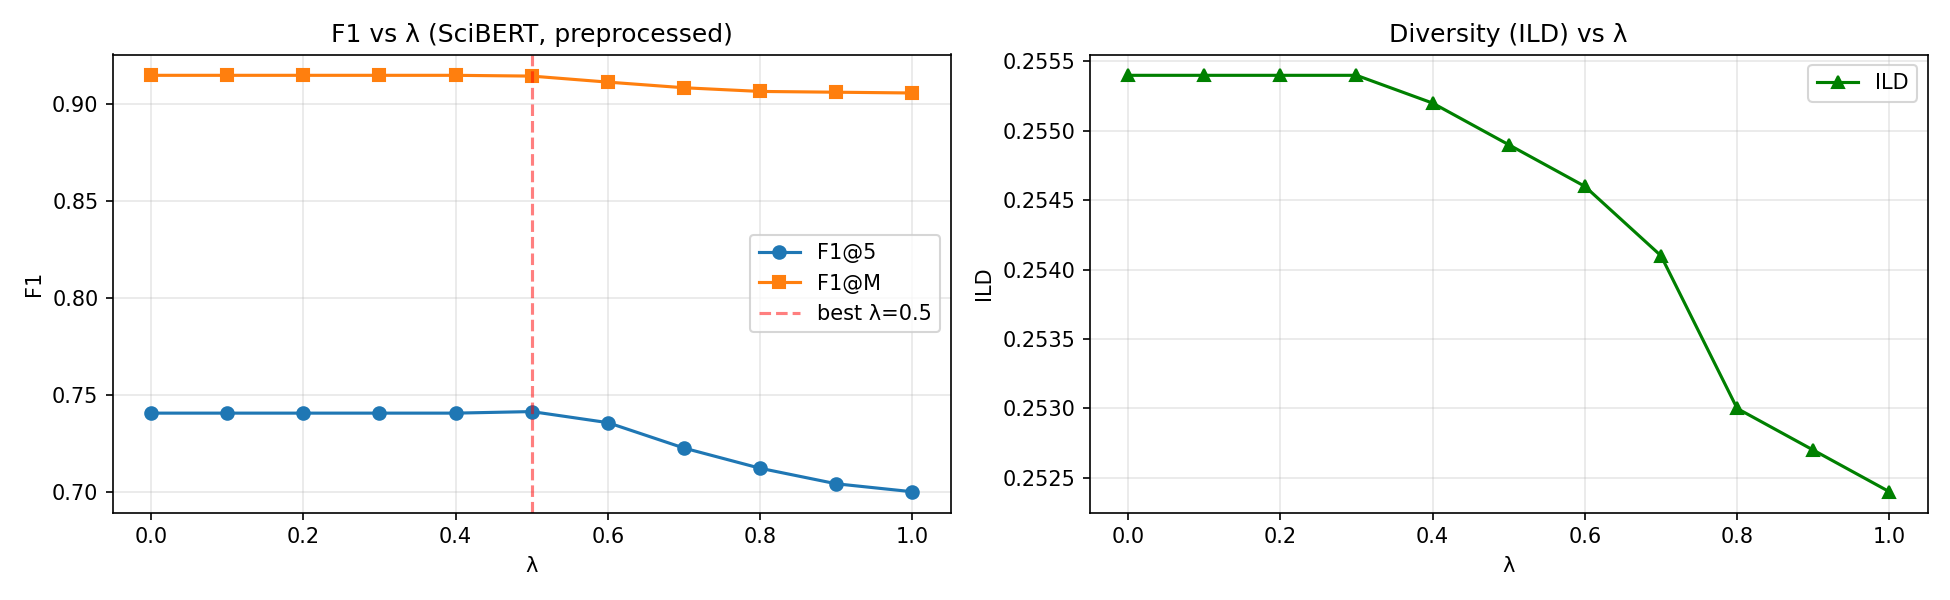

Source data for this figure (header and first rows):
lambda, P@5, R@5, F1@5, P@M, R@M, F1@M, ILD, SR, Runtime(ms), F1@5(Present), F1@5(Absent)
0.0, 0.9862, 0.6028, 0.7407, 0.8853, 0.9508, 0.9147, 0.2554, 1.0, 64.0, 0.6578, 0.3701
0.1, 0.9862, 0.6028, 0.7407, 0.8853, 0.9508, 0.9147, 0.2554, 1.0, 60.84, 0.6564, 0.3729
0.2, 0.9862, 0.6028, 0.7407, 0.8852, 0.9509, 0.9147, 0.2554, 1.0, 60.94, 0.6599, 0.3677
0.3, 0.9862, 0.6028, 0.7407, 0.8852, 0.9509, 0.9147, 0.2554, 1.0, 61.6, 0.6555, 0.3752
0.4, 0.9862, 0.6028, 0.7407, 0.8854, 0.9509, 0.9147, 0.2552, 1.0, 61.24, 0.6522, 0.3774
0.5, 0.9873, 0.6033, 0.7415, 0.885, 0.9503, 0.9143, 0.2549, 1.0, 62.08, 0.6446, 0.3862
0.6, 0.9799, 0.5987, 0.7358, 0.8822, 0.9468, 0.9112, 0.2546, 1.0, 61.06, 0.6363, 0.3877
0.7, 0.964, 0.5875, 0.7227, 0.8795, 0.9435, 0.9083, 0.2541, 1.0, 61.01, 0.6168, 0.3935
0.8, 0.9503, 0.5789, 0.7123, 0.8778, 0.9415, 0.9064, 0.253, 1.0, 61.07, 0.5953, 0.4024
0.9, 0.9397, 0.5725, 0.7043, 0.8774, 0.9411, 0.906, 0.2527, 1.0, 61.69, 0.5873, 0.4
1.0, 0.9344, 0.5691, 0.7002, 0.877, 0.9405, 0.9056, 0.2524, 1.0, 61.76, 0.5818, 0.4043
